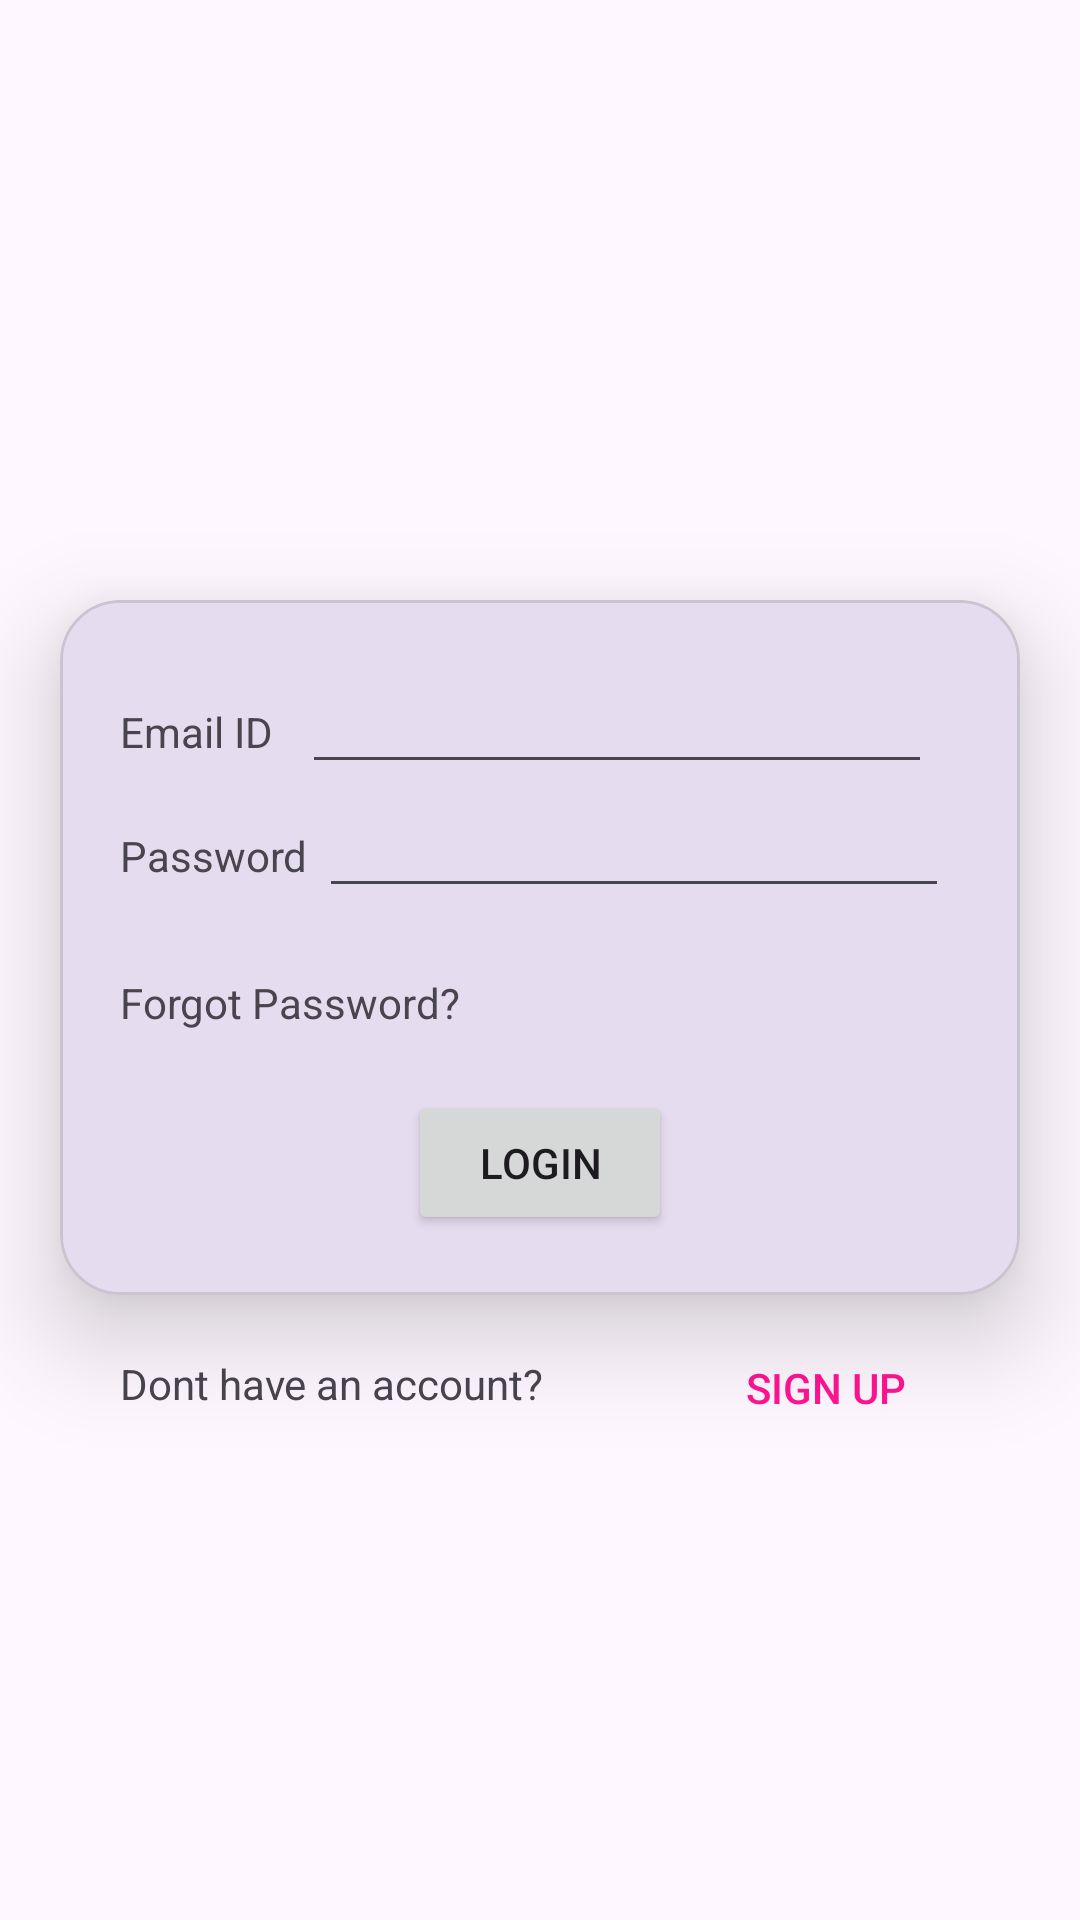

Produce the Android XML layout that renders to this screen, including the resource entries it uses.
<!-- AndroidManifest.xml: activity theme Theme.MAD_Practical4_21012011155 -->
<!-- res/layout/activity_login.xml -->
<?xml version="1.0" encoding="utf-8"?>
<androidx.constraintlayout.widget.ConstraintLayout xmlns:android="http://schemas.android.com/apk/res/android"
    xmlns:app="http://schemas.android.com/apk/res-auto"
    xmlns:tools="http://schemas.android.com/tools"
    android:layout_width="match_parent"
    android:layout_height="match_parent"
    tools:context=".LoginActivity">
    <ImageView
        android:id="@+id/imageView"
        android:layout_width="match_parent"
        android:layout_height="200dp"
        app:layout_constraintTop_toTopOf="parent"
        app:srcCompat="@drawable/guni_pink_logo"

        />
    <com.google.android.material.card.MaterialCardView
        android:id="@+id/materialCardView"
        android:layout_width="match_parent"
        android:layout_height="wrap_content"
        android:layout_marginHorizontal="20dp"
        app:cardCornerRadius="20dp"
        app:cardElevation="20dp"
        app:layout_constraintStart_toStartOf="parent"
        app:layout_constraintTop_toBottomOf="@id/imageView">

        <androidx.constraintlayout.widget.ConstraintLayout
            android:layout_width="match_parent"
            android:layout_height="match_parent"
            android:padding="20dp">

            <TextView
                android:id="@+id/textViewEmailID"
                android:layout_width="wrap_content"
                android:layout_height="wrap_content"
                android:text="Email ID"
                app:layout_constraintBaseline_toBaselineOf="@+id/editTextTextEmailAddress"
                app:layout_constraintStart_toStartOf="parent" />

            <EditText
                android:id="@+id/editTextTextEmailAddress"
                android:layout_width="wrap_content"
                android:layout_height="wrap_content"
                android:ems="10"
                android:inputType="textEmailAddress"
                app:layout_constraintEnd_toEndOf="parent"
                app:layout_constraintStart_toEndOf="@+id/textViewEmailID"
                app:layout_constraintTop_toTopOf="parent" />

            <TextView
                android:id="@+id/textView2"
                android:layout_width="wrap_content"
                android:layout_height="wrap_content"
                android:text="Password"
                app:layout_constraintBaseline_toBaselineOf="@+id/editTextTextPassword"
                app:layout_constraintStart_toStartOf="parent" />

            <EditText
                android:id="@+id/editTextTextPassword"
                android:layout_width="wrap_content"
                android:layout_height="wrap_content"
                android:ems="10"
                android:inputType="textPassword"
                app:layout_constraintEnd_toEndOf="parent"
                app:layout_constraintStart_toEndOf="@+id/textView2"
                app:layout_constraintTop_toBottomOf="@+id/editTextTextEmailAddress" />

            <TextView
                android:id="@+id/textView5"
                android:layout_width="wrap_content"
                android:layout_height="wrap_content"
                android:layout_marginTop="30dp"
                android:text="Forgot Password?"
                app:layout_constraintStart_toStartOf="parent"
                app:layout_constraintTop_toBottomOf="@+id/textView2" />

            <Button
                android:id="@+id/button2"
                android:layout_width="wrap_content"
                android:layout_height="wrap_content"
                android:layout_marginTop="20dp"
                android:text="login"
                app:layout_constraintBottom_toBottomOf="parent"
                app:layout_constraintEnd_toEndOf="parent"
                app:layout_constraintStart_toStartOf="parent"
                app:layout_constraintTop_toBottomOf="@+id/textView5" />

        </androidx.constraintlayout.widget.ConstraintLayout>

    </com.google.android.material.card.MaterialCardView>

    <TextView
        android:id="@+id/textView6"
        android:layout_width="wrap_content"
        android:layout_height="wrap_content"
        android:layout_marginStart="40dp"
        android:layout_marginTop="20dp"
        android:text="Dont have an account?"
        app:layout_constraintStart_toStartOf="parent"
        app:layout_constraintTop_toBottomOf="@+id/materialCardView" />

    <Button
        android:id="@+id/button4"
        android:layout_width="wrap_content"
        android:layout_height="wrap_content"
        android:layout_marginStart="50dp"
        android:layout_marginTop="7dp"
        android:background="#00ffffff"
        android:text="SIGN UP"
        android:textColor="#FF1493"
        app:layout_constraintStart_toEndOf="@+id/textView6"
        app:layout_constraintTop_toBottomOf="@+id/materialCardView" />
</androidx.constraintlayout.widget.ConstraintLayout>
<!-- resources referenced by this layout -->
<resources>
  <style name="Theme.MAD_Practical4_21012011155" parent="Base.Theme.MAD_Practical4_21012011155" />
  <style name="Base.Theme.MAD_Practical4_21012011155" parent="Theme.Material3.DayNight.NoActionBar">
          
          
      </style>
</resources>
